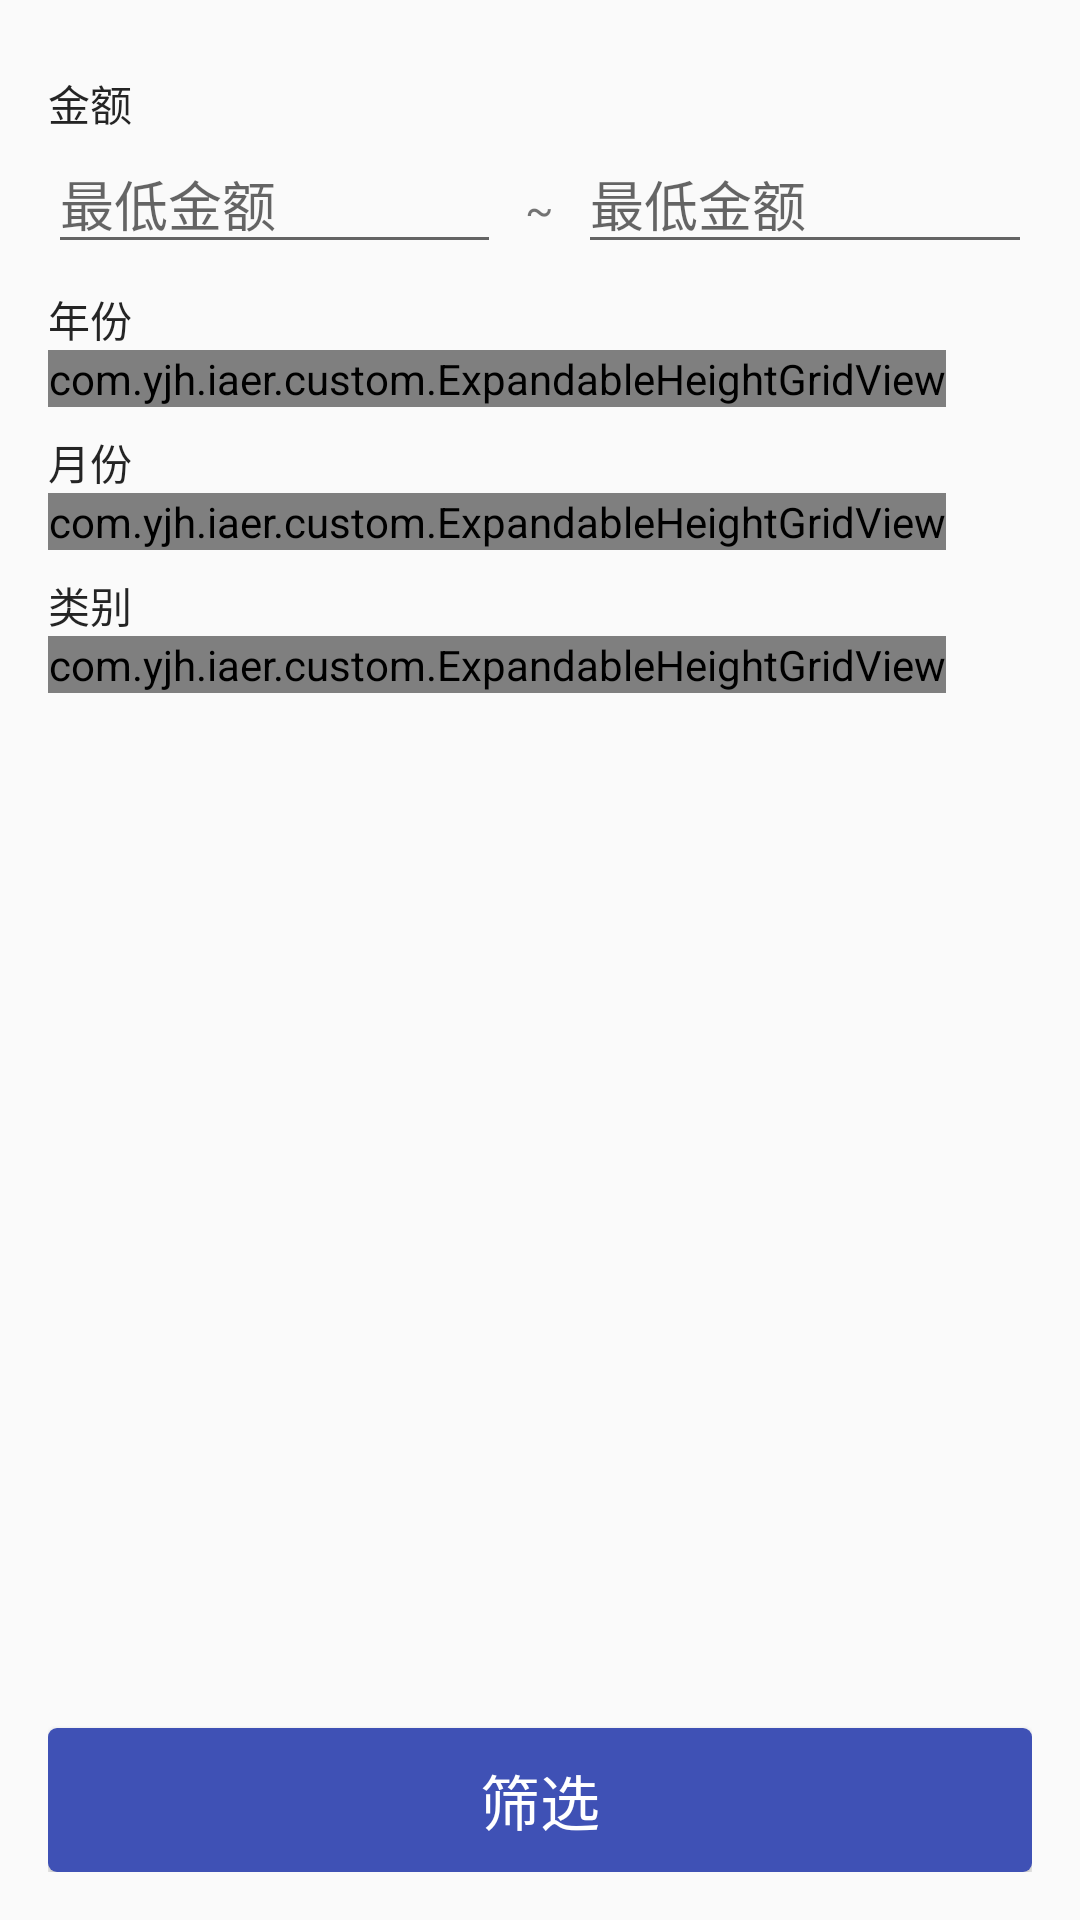

Android layout source for this screen:
<!-- AndroidManifest.xml: application theme AppTheme.NoActionBar -->
<!-- res/layout/popup_filter.xml -->
<?xml version="1.0" encoding="utf-8"?>
<RelativeLayout xmlns:android="http://schemas.android.com/apk/res/android"
    android:layout_width="match_parent"
    android:layout_height="wrap_content"
    android:padding="@dimen/activity_vertical_margin">

    <ScrollView
        android:layout_above="@+id/btn_filter"
        android:layout_width="match_parent"
        android:layout_height="match_parent">

        <RelativeLayout
            android:id="@+id/rl_filter"
            android:layout_width="match_parent"
            android:layout_height="wrap_content">

            <TextView
                android:id="@+id/tv_money"
                style="@style/text_view_filter"
                android:text="@string/by_money" />

            <LinearLayout
                android:id="@+id/ll_money"
                android:layout_width="match_parent"
                android:layout_height="wrap_content"
                android:layout_below="@+id/tv_money"
                android:orientation="horizontal">

                <EditText
                    android:id="@+id/et_money_min"
                    android:layout_width="0dp"
                    android:layout_height="wrap_content"
                    android:layout_weight="1"
                    android:hint="@string/min_money"
                    android:inputType="number" />

                <TextView
                    android:layout_width="wrap_content"
                    android:layout_height="wrap_content"
                    android:layout_marginStart="@dimen/small_margin"
                    android:layout_marginEnd="@dimen/small_margin"
                    android:text="~" />

                <EditText
                    android:id="@+id/et_money_max"
                    android:layout_width="0dp"
                    android:layout_height="wrap_content"
                    android:layout_weight="1"
                    android:hint="@string/min_money"
                    android:inputType="number" />
            </LinearLayout>

            <TextView
                android:id="@+id/tv_year"
                style="@style/text_view_filter"
                android:layout_below="@+id/ll_money"
                android:text="@string/by_year" />

            <com.yjh.iaer.custom.ExpandableHeightGridView
                android:id="@+id/gv_year"
                style="@style/grid_view_filter"
                android:layout_below="@+id/tv_year" />

            <TextView
                android:id="@+id/tv_month"
                style="@style/text_view_filter"
                android:layout_below="@+id/gv_year"
                android:text="@string/by_month" />

            <com.yjh.iaer.custom.ExpandableHeightGridView
                android:id="@+id/gv_month"
                style="@style/grid_view_filter"
                android:layout_below="@+id/tv_month" />

            <TextView
                android:id="@+id/tv_category"
                style="@style/text_view_filter"
                android:layout_below="@+id/gv_month"
                android:text="@string/by_category" />

            <com.yjh.iaer.custom.ExpandableHeightGridView
                android:id="@+id/gv_category"
                style="@style/grid_view_filter"
                android:layout_below="@+id/tv_category" />

        </RelativeLayout>
    </ScrollView>

    <androidx.appcompat.widget.AppCompatButton
        android:id="@+id/btn_filter"
        style="@style/default_bottom_button"
        android:layout_marginBottom="0dp"
        android:layout_alignParentBottom="true"
        android:text="@string/filter" />
</RelativeLayout>
<!-- resources referenced by this layout -->
<resources>
  <dimen name="activity_vertical_margin">16dp</dimen>
  <dimen name="small_margin">8dp</dimen>
  <string name="by_category">类别</string>
  <string name="by_money">金额</string>
  <string name="by_month">月份</string>
  <string name="by_year">年份</string>
  <string name="filter">筛选</string>
  <string name="min_money">最低金额</string>
  <style name="default_bottom_button">
          <item name="android:layout_width">match_parent</item>
          <item name="android:layout_height">wrap_content</item>
          <item name="android:layout_marginTop">@dimen/button_margin_vertical</item>
          <item name="android:layout_marginBottom">@dimen/bottom_margin_vertical</item>
          <item name="android:background">@drawable/btn_bg_normal</item>
          <item name="android:textColor">@color/white</item>
          <item name="android:textSize">20sp</item>
      </style>
  <style name="grid_view_filter">
          <item name="android:layout_width">wrap_content</item>
          <item name="android:layout_height">wrap_content</item>
          <item name="android:numColumns">auto_fit</item>
          <item name="android:verticalSpacing">@dimen/small_margin</item>
          <item name="android:horizontalSpacing">@dimen/small_margin</item>
          <item name="android:stretchMode">columnWidth</item>
          <item name="android:gravity">left</item>
      </style>
  <style name="text_view_filter">
          <item name="android:layout_width">wrap_content</item>
          <item name="android:layout_height">wrap_content</item>
          <item name="android:textColor">@color/black_text</item>
          <item name="android:layout_marginTop">@dimen/small_margin</item>
      </style>
  <style name="AppTheme.NoActionBar">
          <item name="windowActionBar">false</item>
          <item name="windowNoTitle">true</item>
      </style>
  <dimen name="button_margin_vertical">24dp</dimen>
  <dimen name="bottom_margin_vertical">24dp</dimen>
  <!-- drawable btn_bg_normal (drawable) -->
  <?xml version="1.0" encoding="utf-8"?>
  
  <shape xmlns:android="http://schemas.android.com/apk/res/android"
      android:padding="@dimen/text_padding"
      android:shape="rectangle">
  
      <solid android:color="@color/colorPrimary" />
  
      <corners
          android:bottomLeftRadius="3dp"
          android:bottomRightRadius="3dp"
          android:topLeftRadius="3dp"
          android:topRightRadius="3dp" />
  </shape>
  <color name="white">#FFFFFF</color>
  <color name="black_text">#DB000000</color>
  <dimen name="text_padding">8dp</dimen>
  <color name="colorPrimary">#3F51B5</color>
</resources>
